Run: headless pygame with SDL's dummy video driver; simulated clock (each Clock.tick advances the game by its frame time, no real sleeping); random seed 0; keys injected as events and as key.get_pressed() state; mouse plan: one left click at the window centre at the start of phase 2, then a move to the lower-right quarter at the start of phase 3.
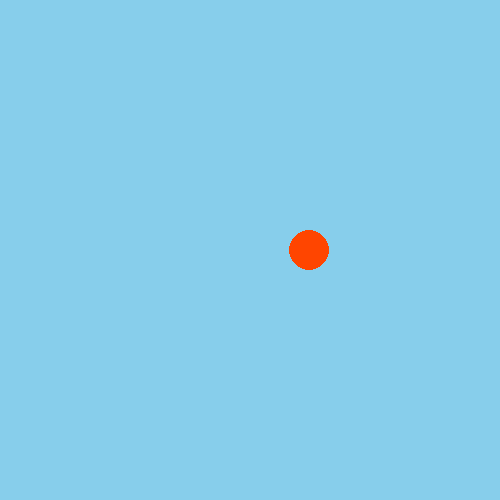
Frame 1 of 2 · flips 1–60 · no input
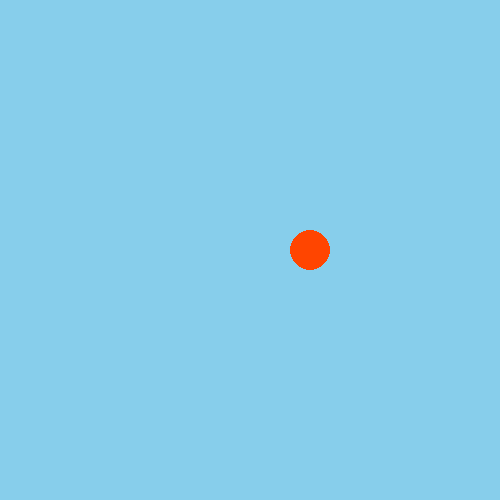
Frame 2 of 2 · flips 61–180 · clicked the window centre · tapped SPACE, RETURN · held RIGHT (→), D (game ended)

The pygame program that drew these frames:

import pygame as pg

# Initialiserer/starter pygame
pg.init()

clock = pg.time.Clock()
fps = 10
# Oppretter et vindu der vi skal "tegne" innholdet vårt
VINDU_BREDDE = 500
VINDU_HOYDE  = 500
vindu = pg.display.set_mode([VINDU_BREDDE, VINDU_HOYDE])

class Ball:
  """Klasse for å representere en ball"""
  def __init__(self, x, y, fart, radius, vindusobjekt):
    """Konstruktør"""
    self.x = x
    self.y = y
    self.fart = fart
    self.radius = radius
    self.vindusobjekt = vindusobjekt
    self.pygameobjekt = pg.Rect(self.x, self.y, self.radius, self.radius)
  
  def tegn(self):
    """Metode for å tegne ballen"""
    pg.draw.circle(self.vindusobjekt, (255, 69, 0), (self.x, self.y), self.radius) 

  def flytt(self):
    """Metode for å flytte ballen"""
    # Sjekker om ballen er utenfor høyre/venstre kant
    if ((self.x - self.radius) <= 0) or ((self.x + self.radius) >= self.vindusobjekt.get_width()):
      self.fart = -self.fart
    
    # Flytter ballen
    self.x += self.fart

# Lager et Ball-objekt
ball = Ball(250, 250, 10/fps, 20, vindu)

# Gjenta helt til brukeren lukker vinduet
fortsett = True

short_time = 0
while fortsett:
    if short_time >=20:
        fortsett = False
    # Sjekker om brukeren har lukket vinduet
    for event in pg.event.get():
        if event.type == pg.QUIT:
            fortsett = False
        if event.type == pg.MOUSEBUTTONUP:
            if ball.pygameobjekt.collidepoint(event.pos):
                # man har klikket i firkanten
                # … hva skal skje da
                #print(event.pos)
                fortsett = False
                mouseX, mouseY = event.pos #hvis man trenger dem til noe
                
        elif event.type == pg.KEYDOWN:
            pass
            #fortsett = False
            # pygame.KEYUP
            # en gang pr tast
            if event.key == pg.K_LEFT:
                forsett = False
                # … flytt rektangel til venstre
                #if rektangel.colliderect(målrektangel):
                    # man har truffet målet
                    # … hva skal skje da

    # Farger bakgrunnen lyseblå
    vindu.fill((135, 206, 235))

    # Tegner og flytter ballen
    ball.tegn()
    ball.flytt()
    #ball.rect.update(ball.x, ball.y, ball.radius, ball.radius)

    # Oppdaterer alt innholdet i vinduet
    pg.display.flip()
    clock.tick(fps)
    short_time +=1/fps

# Avslutter pygame
pg.quit()
